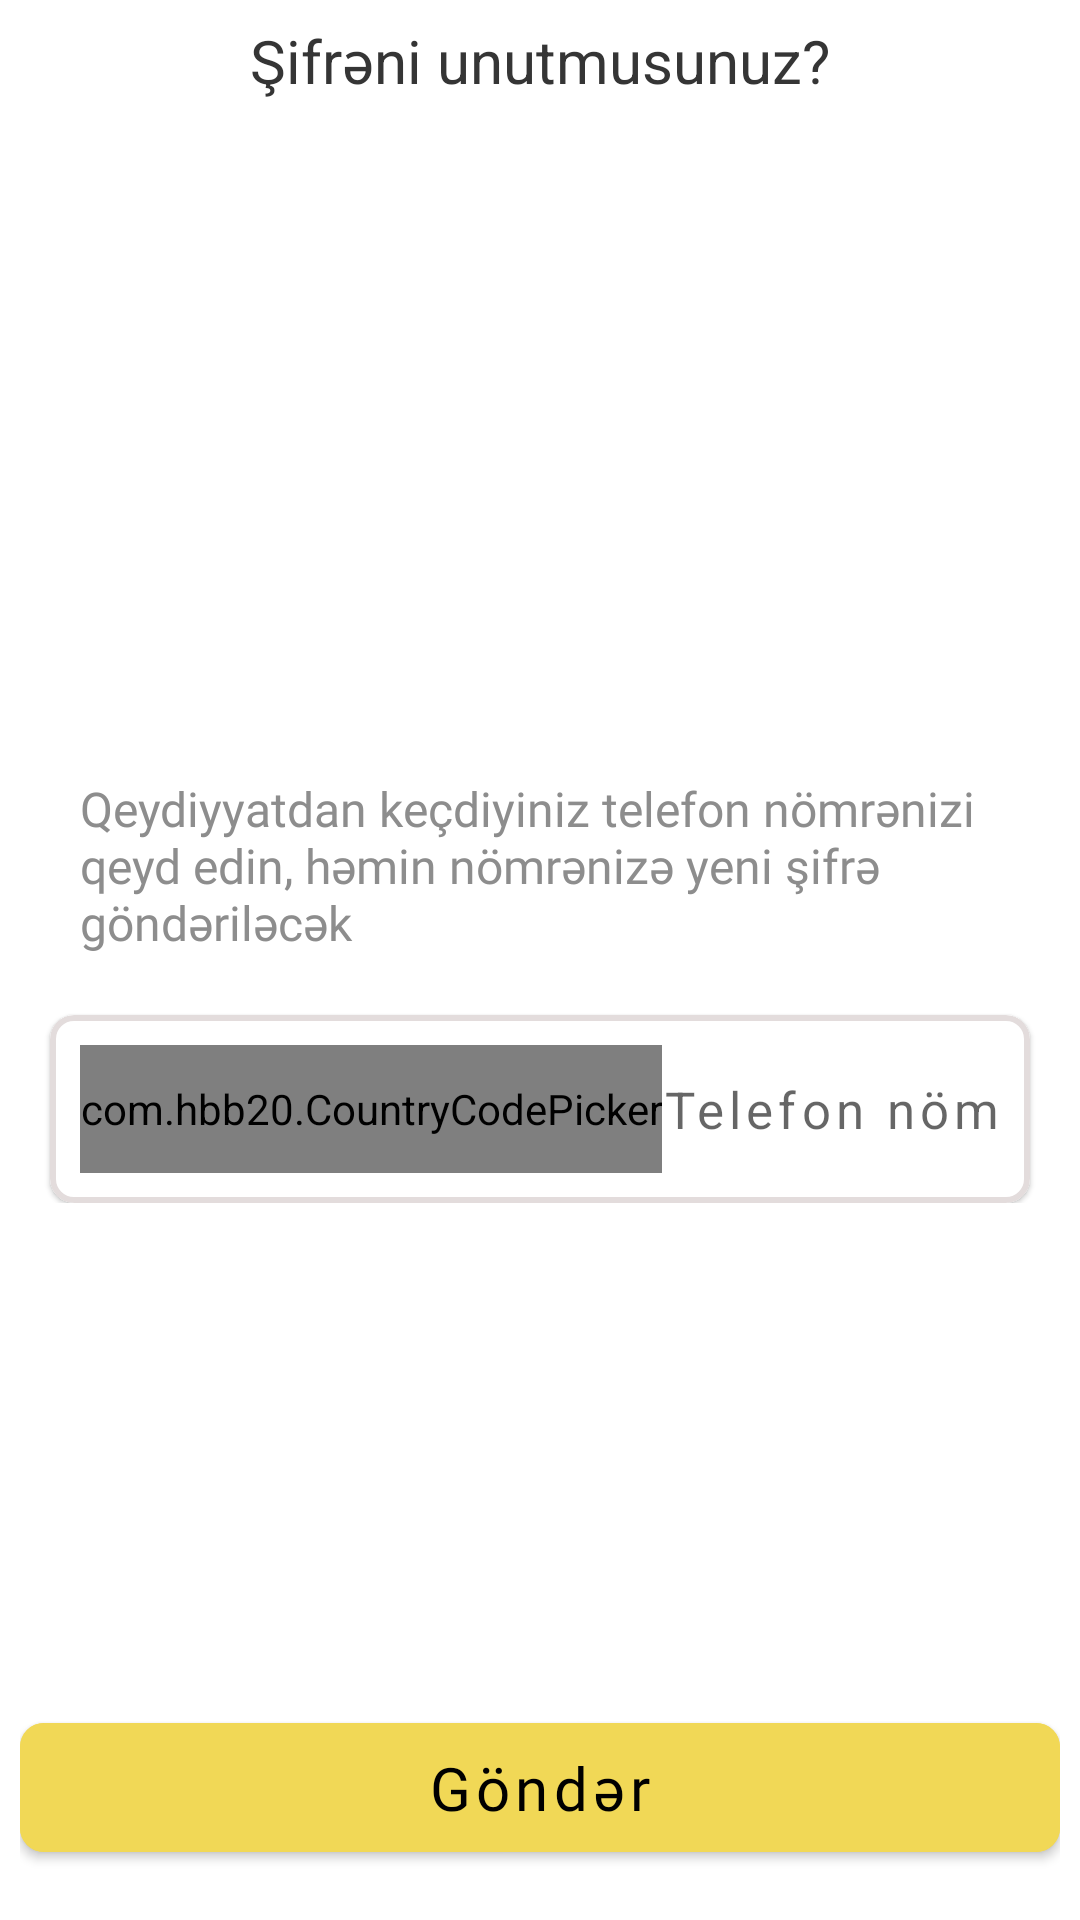

Reconstruct the res/layout file that produces this screen, plus the resources it refers to.
<!-- AndroidManifest.xml: application theme Theme.Cabex -->
<!-- res/layout/fragment_forget_password.xml -->
<?xml version="1.0" encoding="utf-8"?>
<RelativeLayout xmlns:android="http://schemas.android.com/apk/res/android"
    xmlns:tools="http://schemas.android.com/tools"
    android:layout_width="match_parent"
    android:layout_height="match_parent"
    xmlns:app="http://schemas.android.com/apk/res-auto"
    android:padding="20px"
    tools:context=".ui.fragment.ForgetPassword">

    <RelativeLayout
        android:layout_width="match_parent"
        android:layout_height="wrap_content">

        <ImageButton
            android:id="@+id/back_icon"
            android:layout_width="wrap_content"
            android:layout_height="wrap_content"
            android:background="@drawable/arrow_back" />
        <TextView
            android:layout_width="wrap_content"
            android:layout_height="wrap_content"
            android:text="Şifrəni unutmusunuz?"
            android:textColor="#353535"
            android:textSize="20sp"
            android:layout_centerInParent="true"/>
    </RelativeLayout>

    <RelativeLayout
        android:layout_width="match_parent"
        android:layout_height="wrap_content"
        android:layout_centerInParent="true">

        <TextView
            android:id="@+id/text_center"
            android:layout_width="match_parent"
            android:layout_height="wrap_content"
            android:fontFamily="@font/poppins_medium"
            android:padding="20dp"
            android:text="Qeydiyyatdan keçdiyiniz telefon nömrənizi qeyd edin, həmin nömrənizə yeni şifrə göndəriləcək"
            android:textColor="#8D8D8D"
            android:textSize="16sp" />


        <com.google.android.material.card.MaterialCardView
            android:layout_width="match_parent"
            android:layout_height="wrap_content"
            android:id="@+id/card_input"
            android:layout_below="@+id/text_center"
            android:layout_centerHorizontal="true"
            android:layout_marginLeft="10dp"
            android:layout_marginRight="10dp"
            app:cardCornerRadius="8dp"
            app:contentPadding="10dp"
            app:strokeColor="#E3DCDC"
            app:strokeWidth="2dp">

            <LinearLayout
                android:layout_width="match_parent"
                android:layout_height="wrap_content"
                android:gravity="center">

                <com.hbb20.CountryCodePicker
                    android:id="@+id/country_code_picker"
                    android:layout_width="wrap_content"
                    android:layout_height="match_parent"
                    android:gravity="center"
                    app:ccp_defaultNameCode="AZ"
                    app:ccp_showFlag="false"
                    app:ccp_showNameCode="false"
                    app:ccp_showPhoneCode="false" />


                <EditText
                    android:id="@+id/edit_center"
                    android:layout_width="match_parent"
                    android:layout_height="wrap_content"
                    android:layout_marginTop="10dp"
                    android:layout_marginBottom="10dp"
                    android:background="@null"
                    android:clickable="true"
                    android:focusable="true"
                    android:hint="Telefon nömrəsi"
                    android:inputType="number"
                    android:screenReaderFocusable="true"
                    android:letterSpacing="0.1"
                    android:textSize="17sp"
                    android:maxLength="25"/>


            </LinearLayout>

        </com.google.android.material.card.MaterialCardView>
    </RelativeLayout>

    <com.google.android.material.button.MaterialButton
        android:id="@+id/send"
        android:layout_width="match_parent"
        android:layout_height="wrap_content"
        android:layout_alignParentBottom="true"
        android:layout_gravity="center"
        android:layout_marginBottom="10dp"
        android:backgroundTint="#F1D856"
        android:clickable="true"
        android:focusable="true"
        android:fontFamily="@font/poppins_medium"
        android:gravity="center"
        android:padding="8dp"
        android:text="Göndər"
        android:textColor="@color/black"
        android:textAllCaps="false"
        android:textSize="20sp"
        app:cornerRadius="8dp" />

</RelativeLayout>
<!-- resources referenced by this layout -->
<resources>
  <color name="black">#FF000000</color>
  <style name="Theme.Cabex" parent="Theme.MaterialComponents.DayNight.NoActionBar">
          
          <item name="colorPrimary">#F1D856</item>
          <item name="colorPrimaryDark">#F1D856</item>
          <item name="colorAccent">#F1D856</item>
          
      </style>
</resources>
